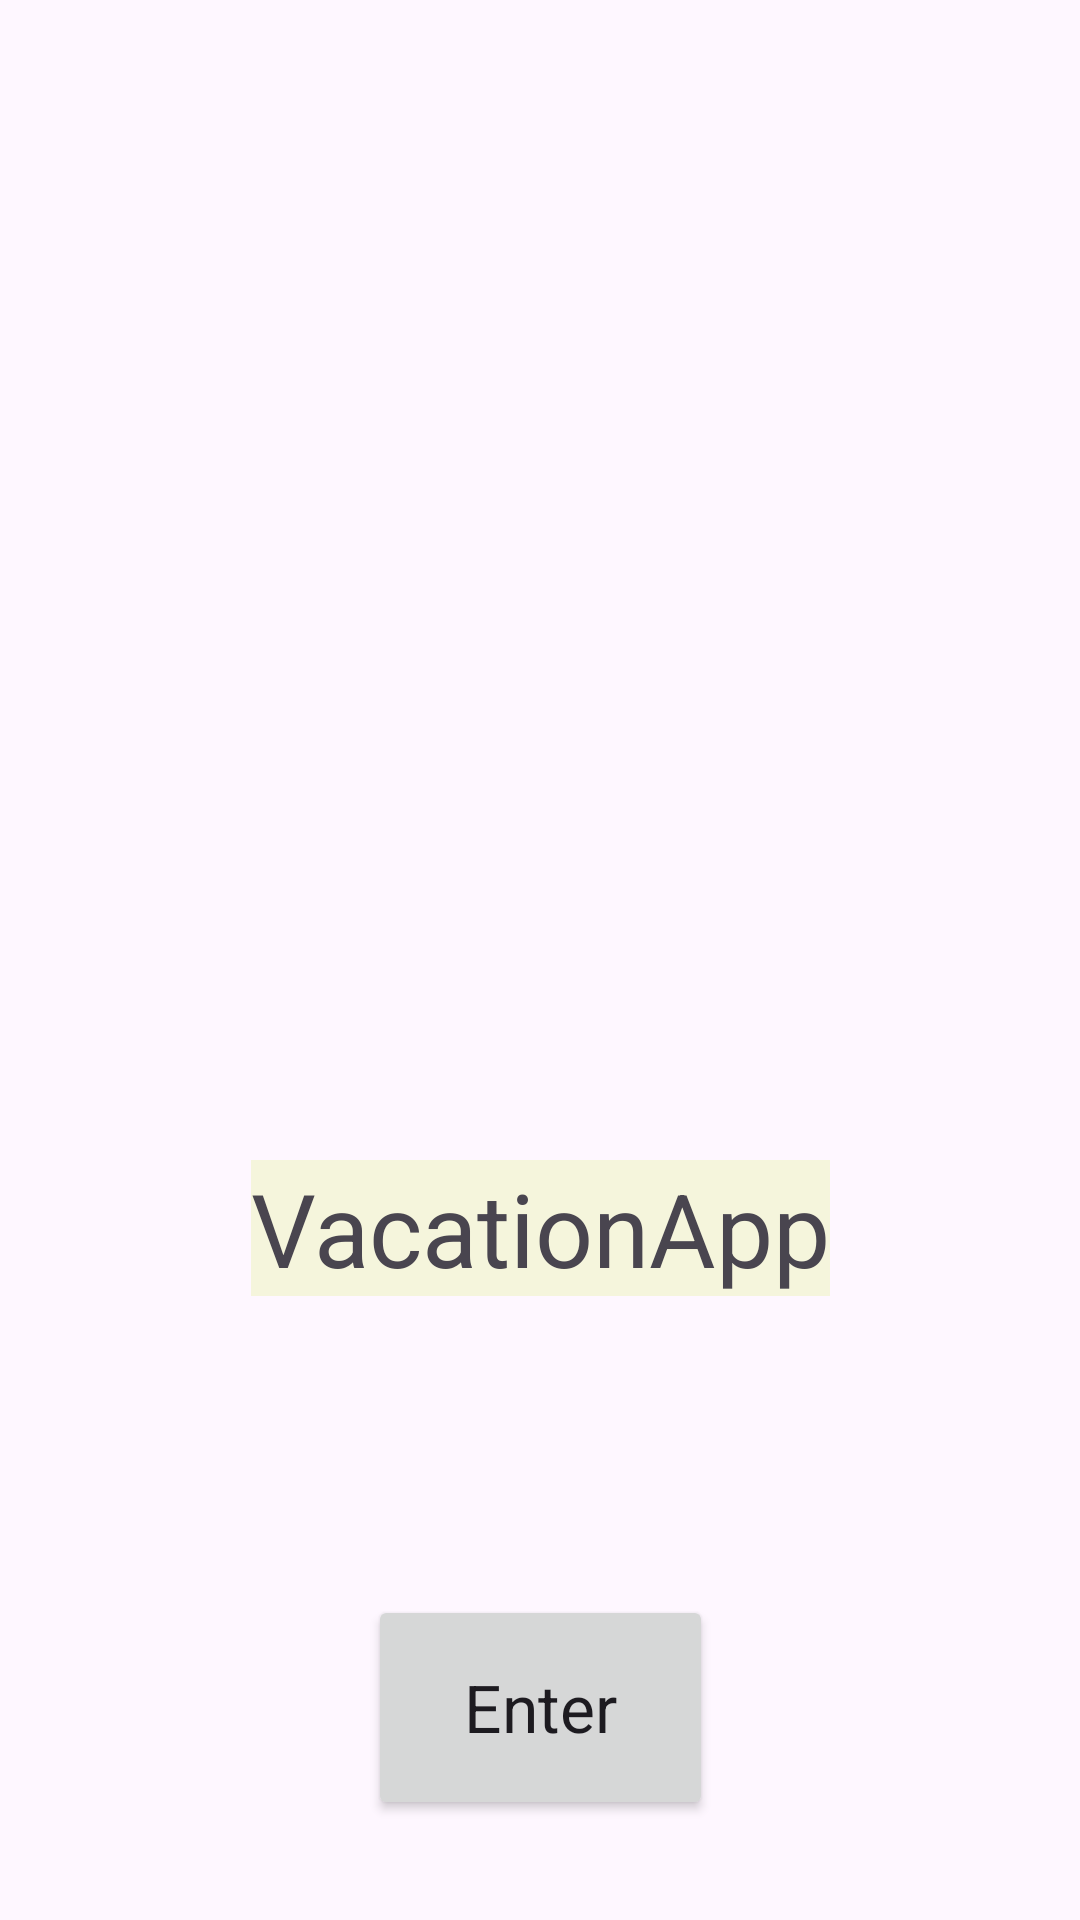

This screen was rendered from an Android layout file. Write that file and the resources it references.
<!-- AndroidManifest.xml: application theme Theme.VacationPlannerApp -->
<!-- res/layout/activity_main.xml -->
<?xml version="1.0" encoding="utf-8"?>
<androidx.constraintlayout.widget.ConstraintLayout xmlns:android="http://schemas.android.com/apk/res/android"
    xmlns:app="http://schemas.android.com/apk/res-auto"
    xmlns:tools="http://schemas.android.com/tools"
    android:id="@+id/main"
    android:layout_width="match_parent"
    android:layout_height="match_parent"
    tools:context=".UI.MainActivity">

    <TextView
        android:id="@+id/textView"
        android:layout_width="wrap_content"
        android:layout_height="wrap_content"
        android:text="VacationApp"
        android:background="#F5F5DC"
        android:textAppearance="@style/TextAppearance.AppCompat.Display1"
        app:layout_constraintBottom_toBottomOf="parent"
        app:layout_constraintEnd_toEndOf="parent"
        app:layout_constraintStart_toStartOf="parent"
        app:layout_constraintTop_toTopOf="parent"
        app:layout_constraintVertical_bias="0.65" />

    <Button
        android:id="@+id/button"
        android:layout_width="115dp"
        android:layout_height="75dp"
        android:text="Enter"
        android:textAppearance="@style/TextAppearance.AppCompat.Large"
        app:layout_constraintBottom_toBottomOf="parent"
        app:layout_constraintEnd_toEndOf="parent"
        app:layout_constraintStart_toStartOf="parent"
        app:layout_constraintTop_toBottomOf="@+id/textView"
        app:layout_constraintVertical_bias="0.75" />

    <ImageView
        android:id="@+id/imageView"
        android:layout_width="200dp"
        android:layout_height="200dp"
        android:src="@drawable/baseline_travel_explore_24"
        app:layout_constraintBottom_toTopOf="@+id/textView"
        app:layout_constraintEnd_toEndOf="parent"
        app:layout_constraintStart_toStartOf="parent"
        app:layout_constraintTop_toTopOf="parent"
        app:layout_constraintVertical_bias="0.65" />




</androidx.constraintlayout.widget.ConstraintLayout>
<!-- resources referenced by this layout -->
<resources>
  <style name="Theme.VacationPlannerApp" parent="Base.Theme.VacationPlannerApp" />
  <style name="Base.Theme.VacationPlannerApp" parent="Theme.Material3.DayNight.NoActionBar">
          
          
      </style>
</resources>
